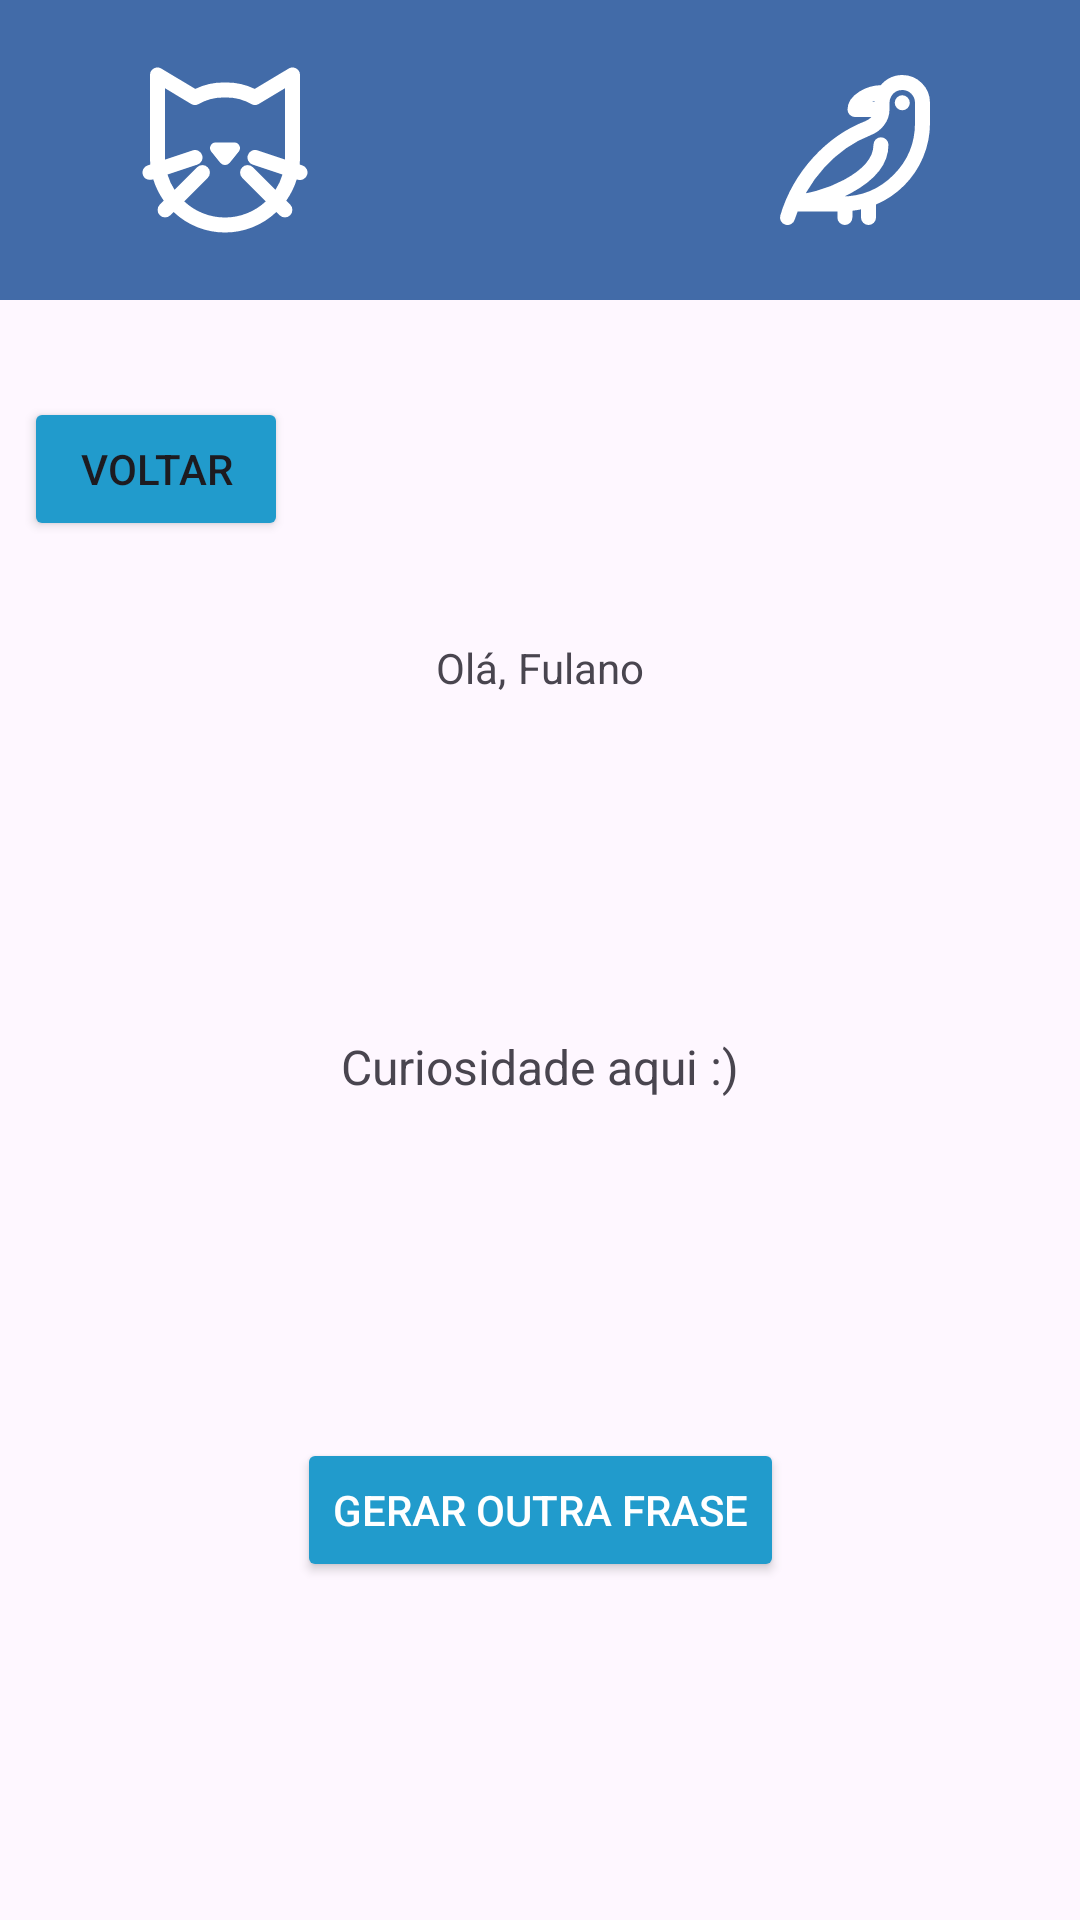

This screen was rendered from an Android layout file. Write that file and the resources it references.
<!-- AndroidManifest.xml: application theme Theme.GatoCachorro -->
<!-- res/layout/activity_tela_frases.xml -->
<?xml version="1.0" encoding="utf-8"?>
<androidx.constraintlayout.widget.ConstraintLayout xmlns:android="http://schemas.android.com/apk/res/android"
    xmlns:app="http://schemas.android.com/apk/res-auto"
    xmlns:tools="http://schemas.android.com/tools"
    android:id="@+id/main"
    android:layout_width="match_parent"
    android:layout_height="match_parent"
    tools:context=".ui.TelaFrasesActivity">

    <View
        android:id="@+id/view_imgs"
        android:layout_width="match_parent"
        android:layout_height="100dp"
        android:padding="12dp"
        android:background="@color/background_blue"
        app:layout_constraintTop_toTopOf="parent"
        app:layout_constraintStart_toStartOf="parent"
        app:layout_constraintEnd_toEndOf="parent" />

    <ImageView
        android:id="@+id/img_cat"
        android:layout_width="60dp"
        android:layout_height="60dp"
        android:src="@drawable/cat_svgrepo_com"
        android:contentDescription="@string/animal_gato"
        android:clickable="true"
        android:focusable="true"
        app:tint="@color/white"
        app:layout_constraintTop_toTopOf="parent"
        app:layout_constraintBottom_toBottomOf="@id/view_imgs"
        app:layout_constraintStart_toStartOf="parent"
        app:layout_constraintEnd_toStartOf="@id/img_dog" />

    <ImageView
        android:id="@+id/img_dog"
        android:layout_width="60dp"
        android:layout_height="60dp"
        android:src="@drawable/dog_svgrepo_com"
        android:contentDescription="@string/animal_cachorro"
        android:clickable="true"
        android:focusable="true"
        app:tint="@color/white"
        app:layout_constraintTop_toTopOf="parent"
        app:layout_constraintBottom_toBottomOf="@id/view_imgs"
        app:layout_constraintEnd_toStartOf="@id/img_crow"
        app:layout_constraintStart_toEndOf="@id/img_cat" />

    <ImageView
        android:id="@+id/img_crow"
        android:layout_width="60dp"
        android:layout_height="60dp"
        android:src="@drawable/crow_svgrepo_com"
        android:contentDescription="@string/animal_ave"
        android:clickable="true"
        android:focusable="true"
        app:tint="@color/white"
        app:layout_constraintTop_toTopOf="parent"
        app:layout_constraintBottom_toBottomOf="@id/view_imgs"
        app:layout_constraintEnd_toEndOf="parent"
        app:layout_constraintStart_toEndOf="@id/img_dog" />

    <Button
        android:id="@+id/btn_voltar"
        android:layout_width="wrap_content"
        android:layout_height="wrap_content"
        android:backgroundTint="@color/material_dynamic_primary60"
        android:text="@string/txt_btn_voltar"
        app:layout_constraintTop_toBottomOf="@id/view_imgs"
        app:layout_constraintBottom_toTopOf="@id/txt_saudacao_app_page"
        app:layout_constraintStart_toStartOf="parent"
        android:layout_marginStart="8dp" />

    <TextView
        android:id="@+id/txt_saudacao_app_page"
        android:layout_width="wrap_content"
        android:layout_height="wrap_content"
        android:text="@string/txt_saudacao_app_page"
        android:layout_marginStart="16dp"
        app:layout_constraintTop_toBottomOf="@id/view_imgs"
        app:layout_constraintStart_toStartOf="parent"
        app:layout_constraintEnd_toStartOf="@id/nome_app_page"
        app:layout_constraintBottom_toTopOf="@id/txt_curiosity"
        app:layout_constraintHorizontal_chainStyle="packed" />

    <TextView
        android:id="@+id/nome_app_page"
        android:layout_width="wrap_content"
        android:layout_height="wrap_content"
        android:text="@string/txt_nome_user_app_page"
        android:layout_marginStart="4dp"
        android:layout_marginEnd="16dp"
        app:layout_constraintTop_toBottomOf="@id/view_imgs"
        app:layout_constraintStart_toEndOf="@id/txt_saudacao_app_page"
        app:layout_constraintEnd_toEndOf="parent"
        app:layout_constraintBottom_toTopOf="@id/txt_curiosity" />

    <TextView
        android:id="@+id/txt_curiosity"
        android:layout_width="wrap_content"
        android:layout_height="wrap_content"
        android:text="@string/txt_curiosidade"
        android:gravity="center"
        android:layout_marginHorizontal="8dp"
        android:clickable="true"
        android:textSize="16sp"
        app:layout_constraintStart_toStartOf="parent"
        app:layout_constraintEnd_toEndOf="parent"
        app:layout_constraintBottom_toTopOf="@id/btn_calc_app_page"
        app:layout_constraintTop_toBottomOf="@id/txt_saudacao_app_page" />

    <Button
        android:id="@+id/btn_calc_app_page"
        android:layout_width="wrap_content"
        android:layout_height="wrap_content"
        android:text="@string/txt_btn_calc_app_page"
        android:backgroundTint="@color/material_dynamic_primary60"
        android:textColor="@color/white"
        app:layout_constraintBottom_toBottomOf="parent"
        app:layout_constraintTop_toBottomOf="@id/txt_curiosity"
        app:layout_constraintStart_toStartOf="parent"
        app:layout_constraintEnd_toEndOf="parent" />
</androidx.constraintlayout.widget.ConstraintLayout>
<!-- resources referenced by this layout -->
<resources>
  <color name="background_blue">#426BA8</color>
  <color name="white">#FFFFFFFF</color>
  <!-- drawable cat_svgrepo_com (drawable) -->
  <vector xmlns:android="http://schemas.android.com/apk/res/android"
      android:width="800dp"
      android:height="800dp"
      android:viewportWidth="24"
      android:viewportHeight="24">
    <path
        android:pathData="M10.165,12.211A0.75,0.75 0,0 1,10.791 11h2.418a0.75,0.75 0,0 1,0.626 1.211l-1.209,1.5a0.815,0.815 0,0 1,-1.252 0ZM1.051,15.316a1,1 0,0 1,0.633 -1.265l0.363,-0.121C2.019,13.623 2,13.314 2,13L2,2a1,1 0,0 1,1.515 -0.857L8.037,3.855A8.578,8.578 0,0 1,12 3a8.588,8.588 0,0 1,3.964 0.855l4.521,-2.712A1,1 0,0 1,22 2L22,13c0,0.314 -0.019,0.623 -0.047,0.93l0.363,0.121a1,1 0,0 1,-0.632 1.9l-0.119,-0.04a9.94,9.94 0,0 1,-1.4 2.843l0.541,0.541a1,1 0,0 1,-1.414 1.414l-0.442,-0.442a9.948,9.948 0,0 1,-13.7 0l-0.442,0.442a1,1 0,0 1,-1.414 -1.414l0.541,-0.541a9.94,9.94 0,0 1,-1.4 -2.843C1.659,16.123 1.214,15.8 1.051,15.316ZM4.014,13.274 L7.684,12.051a1,1 0,0 1,0.632 1.9L4.334,15.276a7.964,7.964 0,0 0,0.939 2.037l3.02,-3.02a1,1 0,0 1,1.414 1.414L6.563,18.851a7.952,7.952 0,0 0,10.874 0l-3.144,-3.144a1,1 0,0 1,1.414 -1.414l3.02,3.02a7.964,7.964 0,0 0,0.939 -2.037l-3.982,-1.327a1,1 0,0 1,0.632 -1.9l3.67,1.223c0,-0.091 0.014,-0.181 0.014,-0.274L20,3.766L16.515,5.857a1,1 0,0 1,-1 0.019A6.665,6.665 0,0 0,12 5a6.665,6.665 0,0 0,-3.518 0.876,1 1,0 0,1 -1,-0.019L4,3.766L4,13C4,13.093 4.011,13.183 4.014,13.274Z"
        android:fillColor="#000000"/>
  </vector>
  <!-- drawable crow_svgrepo_com (drawable) -->
  <vector xmlns:android="http://schemas.android.com/apk/res/android"
      android:width="800dp"
      android:height="800dp"
      android:viewportWidth="24"
      android:viewportHeight="24">
    <path
        android:pathData="M15.462,11.308C15.462,15.981 7.385,18.923 3.923,18.923M3,21C4.68,15.419 8.905,10.948 13.748,9.082C14.795,8.679 15.6,7.721 15.6,6.6M15.6,6.6H12C12,5.482 13.785,4.35 15.6,4.35H15.961M15.6,6.6V5.7C15.6,5.208 15.731,4.747 15.961,4.35M3.9,19.2H10.2C16.165,19.2 21,14.365 21,8.4V5.7C21,4.209 19.791,3 18.3,3C17.301,3 16.428,3.543 15.961,4.35M10.65,21V19.2M13.8,21V19.2M18.3,5.7L18.306,5.706"
        android:strokeLineJoin="round"
        android:strokeWidth="2"
        android:fillColor="#00000000"
        android:strokeColor="#000000"
        android:strokeLineCap="round"/>
  </vector>
  <string name="animal_ave">Ave</string>
  <string name="animal_cachorro">Cachorro</string>
  <string name="animal_gato">Gato</string>
  <string name="txt_btn_calc_app_page">GERAR OUTRA FRASE</string>
  <string name="txt_btn_voltar">Voltar</string>
  <string name="txt_curiosidade">Curiosidade aqui :)</string>
  <string name="txt_nome_user_app_page">Fulano</string>
  <string name="txt_saudacao_app_page">Olá,</string>
  <style name="Theme.GatoCachorro" parent="Base.Theme.GatoCachorro" />
  <style name="Base.Theme.GatoCachorro" parent="Theme.Material3.DayNight.NoActionBar">
          
          
      </style>
</resources>
